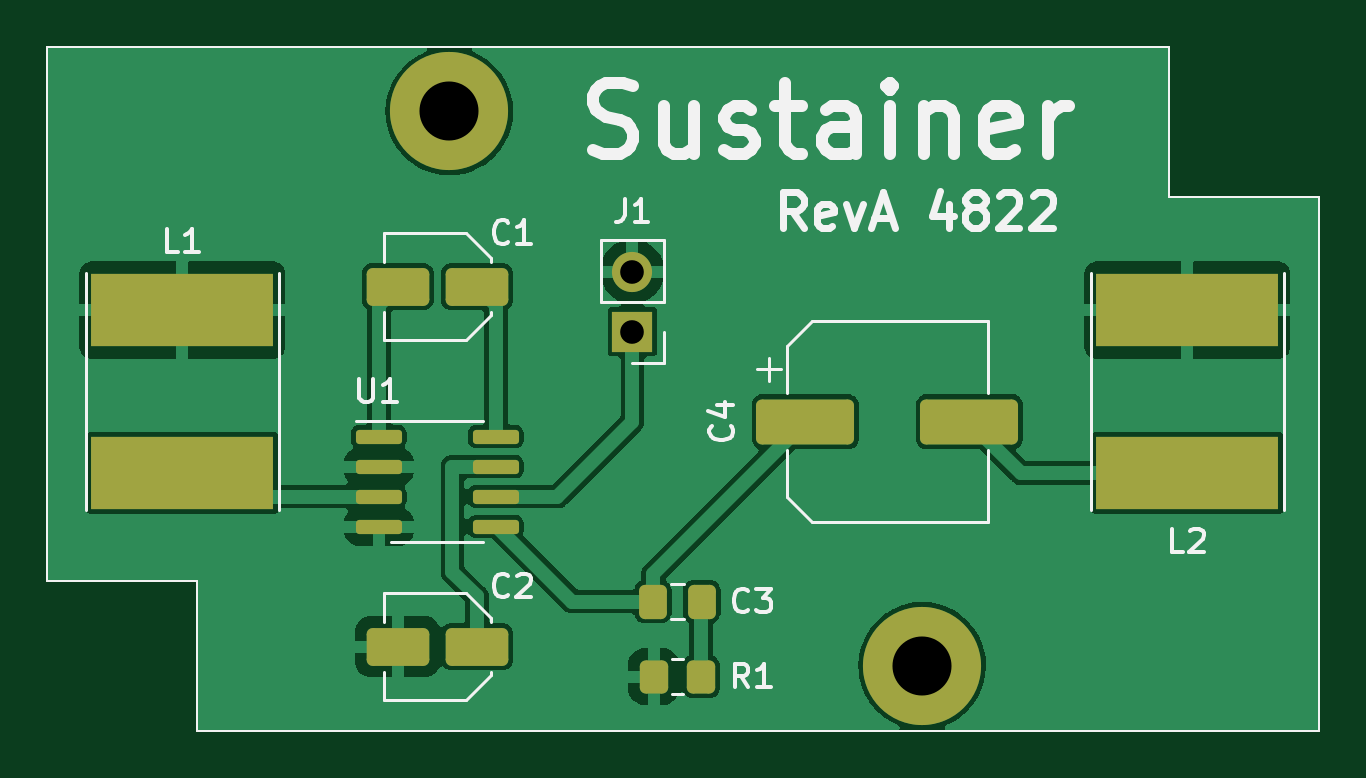
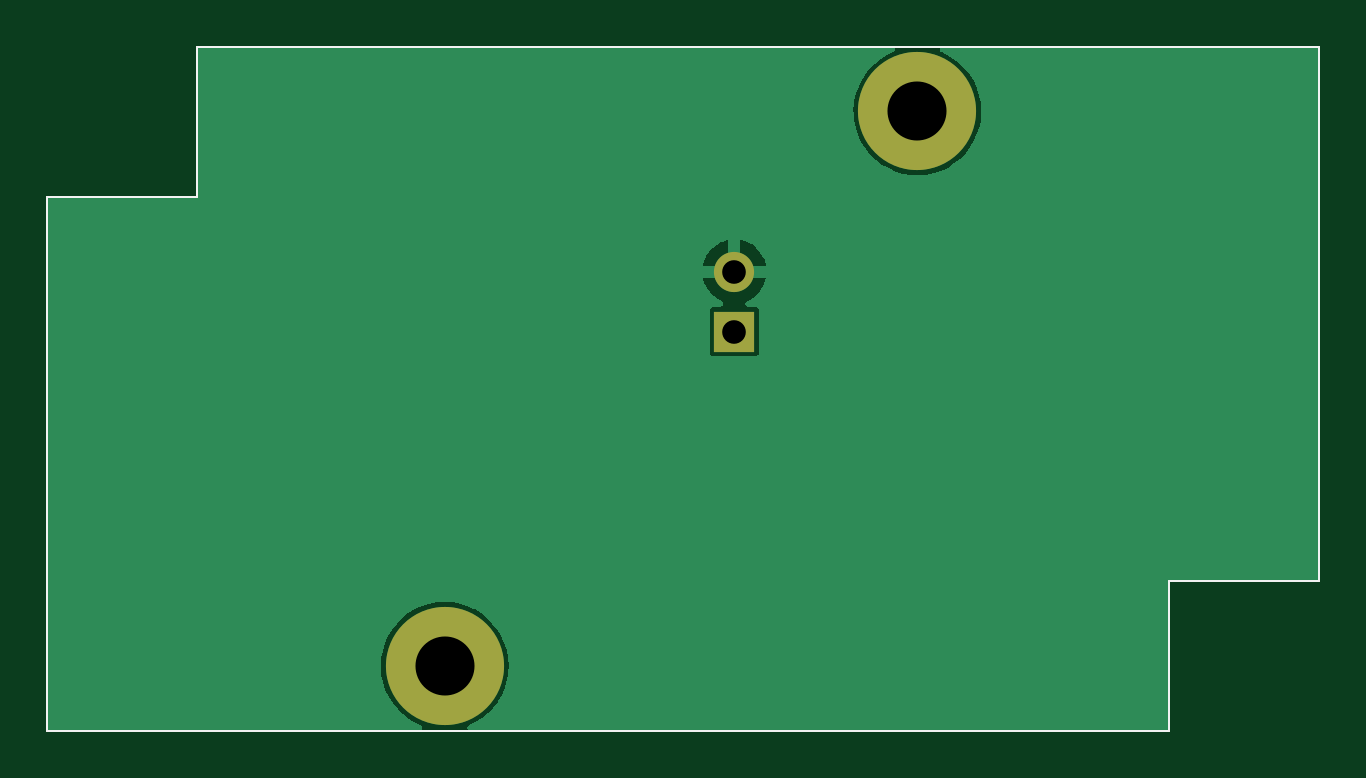
Circuit board: 10 layer files. Board 53.8 x 29.0 mm.
- bottom_copper: Ebow-B_Cu.gbr (11265 bytes)
- bottom_mask: Ebow-B_Mask.gbr (1246 bytes)
- paste: Ebow-B_Paste.gbr (916 bytes)
- bottom_silk: Ebow-B_Silkscreen.gbr (917 bytes)
- top_copper: Ebow-F_Cu.gbr (60160 bytes)
- top_mask: Ebow-F_Mask.gbr (3065 bytes)
- paste: Ebow-F_Paste.gbr (2735 bytes)
- top_silk: Ebow-F_Silkscreen.gbr (12744 bytes)
- drill: Ebow-NPTH.drl (288 bytes)
- drill: Ebow-PTH.drl (461 bytes)

=== bottom_copper: Ebow-B_Cu.gbr (11265 bytes, source omitted) ===
=== bottom_mask: Ebow-B_Mask.gbr ===
%TF.GenerationSoftware,KiCad,Pcbnew,(6.0.5-0)*%
%TF.CreationDate,2022-12-05T01:18:57+00:00*%
%TF.ProjectId,Ebow,45626f77-2e6b-4696-9361-645f70636258,rev?*%
%TF.SameCoordinates,Original*%
%TF.FileFunction,Soldermask,Bot*%
%TF.FilePolarity,Negative*%
%FSLAX46Y46*%
G04 Gerber Fmt 4.6, Leading zero omitted, Abs format (unit mm)*
G04 Created by KiCad (PCBNEW (6.0.5-0)) date 2022-12-05 01:18:57*
%MOMM*%
%LPD*%
G01*
G04 APERTURE LIST*
%TA.AperFunction,Profile*%
%ADD10C,0.100000*%
%TD*%
%ADD11C,5.000000*%
%ADD12C,2.900000*%
%ADD13R,1.700000X1.700000*%
%ADD14O,1.700000X1.700000*%
G04 APERTURE END LIST*
D10*
X98298000Y-107950000D02*
X104648000Y-107950000D01*
X98298000Y-101600000D02*
X98298000Y-107950000D01*
X104648000Y-107950000D02*
X104648000Y-130556000D01*
X57150000Y-124206000D02*
X50800000Y-124206000D01*
X57150000Y-124206000D02*
X57150000Y-130556000D01*
X50800000Y-124206000D02*
X50800000Y-101600000D01*
X104648000Y-130556000D02*
X57150000Y-130556000D01*
X50800000Y-101600000D02*
X98298000Y-101600000D01*
D11*
%TO.C,H2*%
X87833200Y-127812800D03*
D12*
X87833200Y-127812800D03*
%TD*%
D11*
%TO.C,H1*%
X67818000Y-104343200D03*
D12*
X67818000Y-104343200D03*
%TD*%
D13*
%TO.C,J1*%
X75565000Y-113665000D03*
D14*
X75565000Y-111125000D03*
%TD*%
M02*

=== paste: Ebow-B_Paste.gbr ===
%TF.GenerationSoftware,KiCad,Pcbnew,(6.0.5-0)*%
%TF.CreationDate,2022-12-05T01:18:56+00:00*%
%TF.ProjectId,Ebow,45626f77-2e6b-4696-9361-645f70636258,rev?*%
%TF.SameCoordinates,Original*%
%TF.FileFunction,Paste,Bot*%
%TF.FilePolarity,Positive*%
%FSLAX46Y46*%
G04 Gerber Fmt 4.6, Leading zero omitted, Abs format (unit mm)*
G04 Created by KiCad (PCBNEW (6.0.5-0)) date 2022-12-05 01:18:56*
%MOMM*%
%LPD*%
G01*
G04 APERTURE LIST*
%TA.AperFunction,Profile*%
%ADD10C,0.100000*%
%TD*%
G04 APERTURE END LIST*
D10*
X98298000Y-107950000D02*
X104648000Y-107950000D01*
X98298000Y-101600000D02*
X98298000Y-107950000D01*
X104648000Y-107950000D02*
X104648000Y-130556000D01*
X57150000Y-124206000D02*
X50800000Y-124206000D01*
X57150000Y-124206000D02*
X57150000Y-130556000D01*
X50800000Y-124206000D02*
X50800000Y-101600000D01*
X104648000Y-130556000D02*
X57150000Y-130556000D01*
X50800000Y-101600000D02*
X98298000Y-101600000D01*
M02*

=== bottom_silk: Ebow-B_Silkscreen.gbr ===
%TF.GenerationSoftware,KiCad,Pcbnew,(6.0.5-0)*%
%TF.CreationDate,2022-12-05T01:18:57+00:00*%
%TF.ProjectId,Ebow,45626f77-2e6b-4696-9361-645f70636258,rev?*%
%TF.SameCoordinates,Original*%
%TF.FileFunction,Legend,Bot*%
%TF.FilePolarity,Positive*%
%FSLAX46Y46*%
G04 Gerber Fmt 4.6, Leading zero omitted, Abs format (unit mm)*
G04 Created by KiCad (PCBNEW (6.0.5-0)) date 2022-12-05 01:18:57*
%MOMM*%
%LPD*%
G01*
G04 APERTURE LIST*
%TA.AperFunction,Profile*%
%ADD10C,0.100000*%
%TD*%
G04 APERTURE END LIST*
D10*
X98298000Y-107950000D02*
X104648000Y-107950000D01*
X98298000Y-101600000D02*
X98298000Y-107950000D01*
X104648000Y-107950000D02*
X104648000Y-130556000D01*
X57150000Y-124206000D02*
X50800000Y-124206000D01*
X57150000Y-124206000D02*
X57150000Y-130556000D01*
X50800000Y-124206000D02*
X50800000Y-101600000D01*
X104648000Y-130556000D02*
X57150000Y-130556000D01*
X50800000Y-101600000D02*
X98298000Y-101600000D01*
M02*

=== top_copper: Ebow-F_Cu.gbr (60160 bytes, source omitted) ===
=== top_mask: Ebow-F_Mask.gbr (3065 bytes, source withheld) ===
=== paste: Ebow-F_Paste.gbr (2735 bytes, source withheld) ===
=== top_silk: Ebow-F_Silkscreen.gbr (12744 bytes, source omitted) ===
=== drill: Ebow-NPTH.drl ===
M48
; DRILL file {KiCad (6.0.5-0)} date Monday, 05 December 2022 at 01:18:36
; FORMAT={-:-/ absolute / inch / decimal}
; #@! TF.CreationDate,2022-12-05T01:18:36+00:00
; #@! TF.GenerationSoftware,Kicad,Pcbnew,(6.0.5-0)
; #@! TF.FileFunction,NonPlated,1,2,NPTH
FMAT,2
INCH
%
G90
G05
T0
M30

=== drill: Ebow-PTH.drl ===
M48
; DRILL file {KiCad (6.0.5-0)} date Monday, 05 December 2022 at 01:18:36
; FORMAT={-:-/ absolute / inch / decimal}
; #@! TF.CreationDate,2022-12-05T01:18:36+00:00
; #@! TF.GenerationSoftware,Kicad,Pcbnew,(6.0.5-0)
; #@! TF.FileFunction,Plated,1,2,PTH
FMAT,2
INCH
; #@! TA.AperFunction,Plated,PTH,ComponentDrill
T1C0.0394
; #@! TA.AperFunction,Plated,PTH,ComponentDrill
T2C0.0984
%
G90
G05
T1
X2.975Y-4.375
X2.975Y-4.475
T2
X2.67Y-4.108
X3.458Y-5.032
T0
M30

